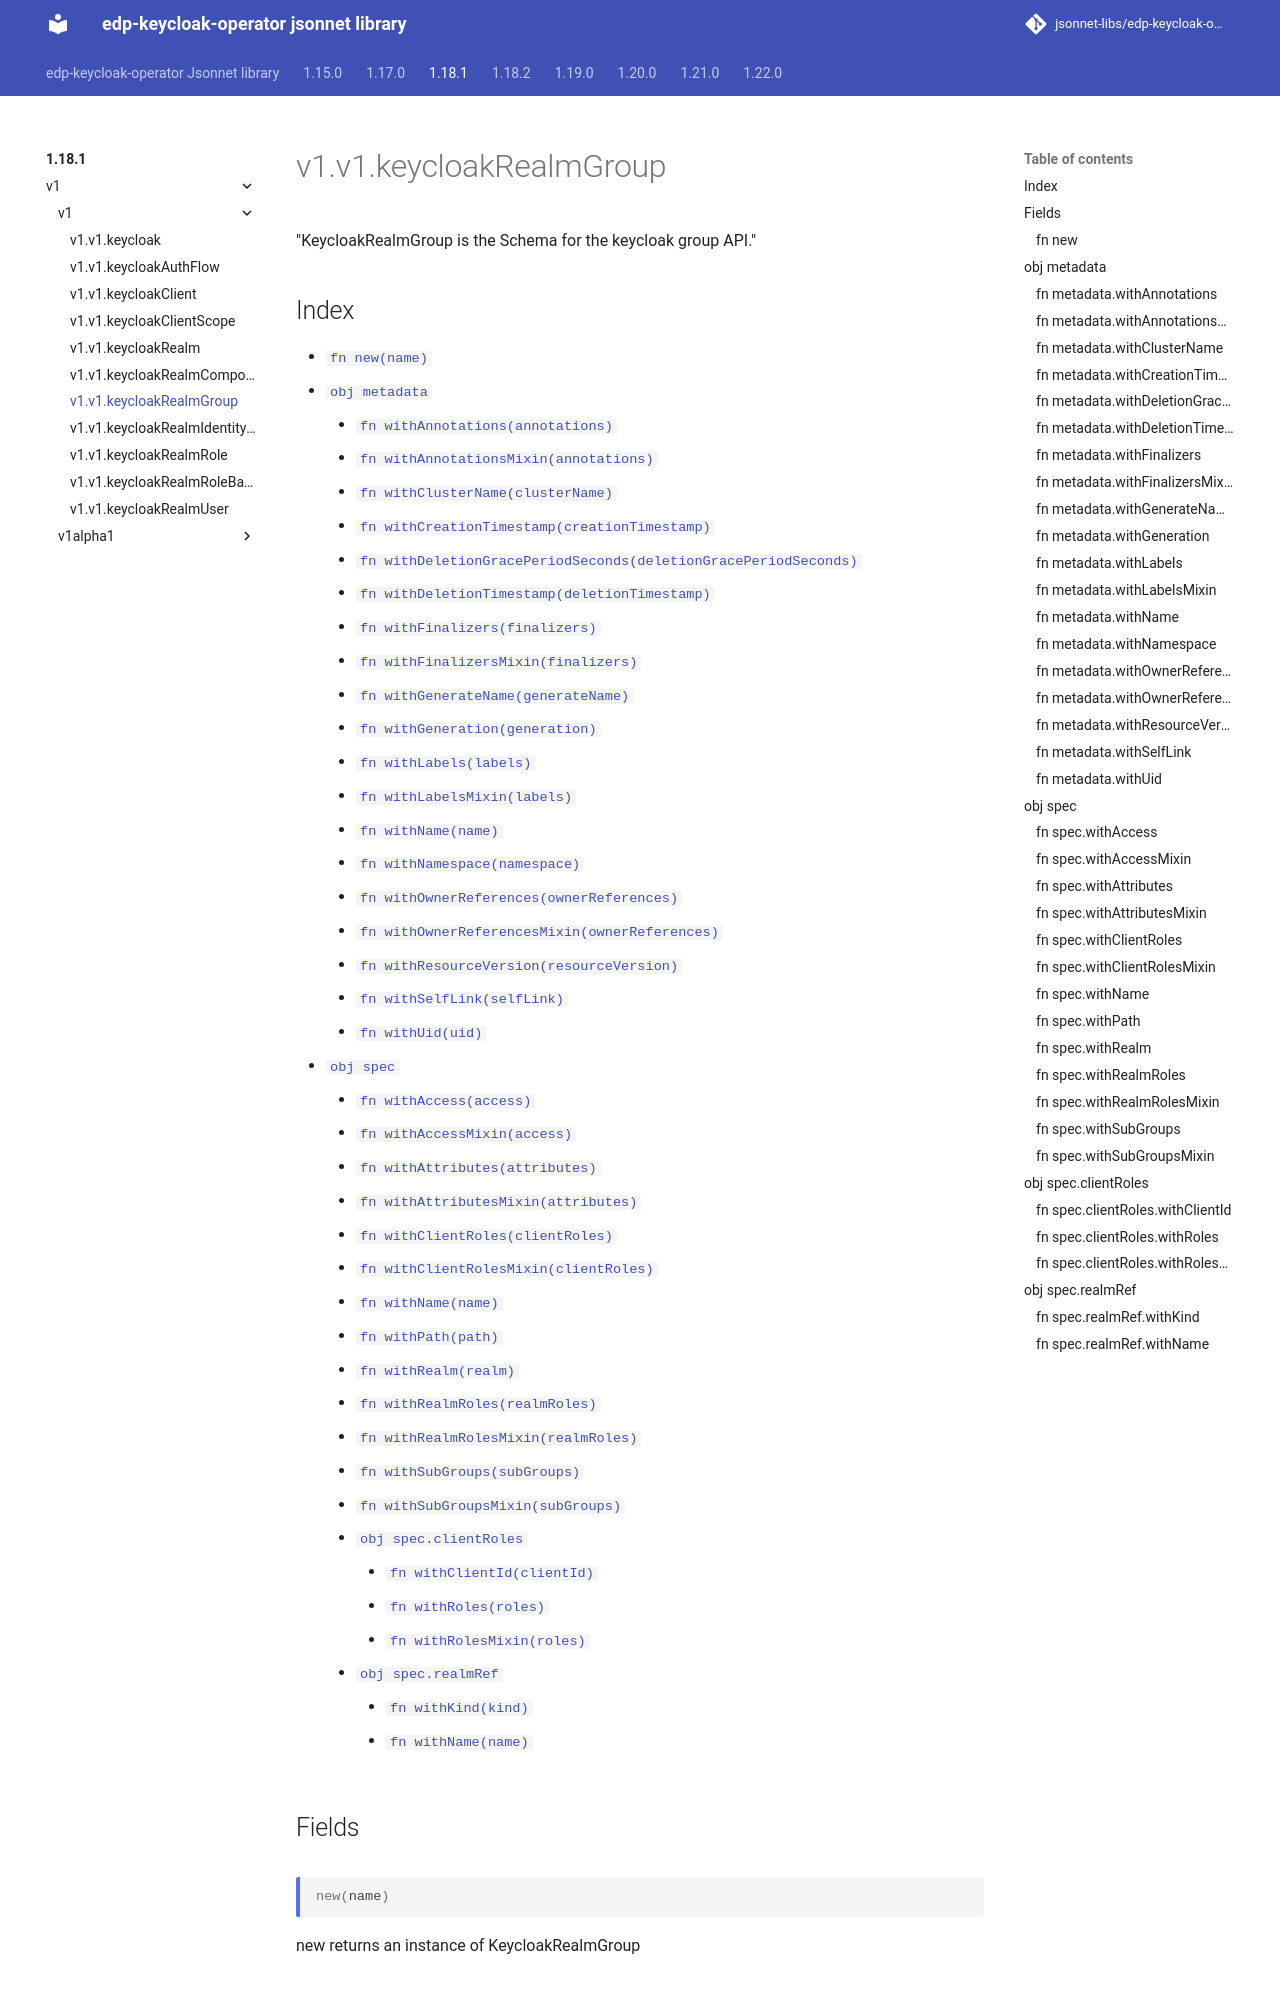

repository: jsonnet-libs/edp-keycloak-operator-libsonnet · page: 1.18.1/v1/v1/keycloakRealmGroup/index.html · generator: mkdocs

---
permalink: /1.18.1/v1/v1/keycloakRealmGroup/
---

# v1.v1.keycloakRealmGroup

"KeycloakRealmGroup is the Schema for the keycloak group API."

## Index

* [`fn new(name)`](#fn-new)
* [`obj metadata`](#obj-metadata)
  * [`fn withAnnotations(annotations)`](#fn-metadatawithannotations)
  * [`fn withAnnotationsMixin(annotations)`](#fn-metadatawithannotationsmixin)
  * [`fn withClusterName(clusterName)`](#fn-metadatawithclustername)
  * [`fn withCreationTimestamp(creationTimestamp)`](#fn-metadatawithcreationtimestamp)
  * [`fn withDeletionGracePeriodSeconds(deletionGracePeriodSeconds)`](#fn-metadatawithdeletiongraceperiodseconds)
  * [`fn withDeletionTimestamp(deletionTimestamp)`](#fn-metadatawithdeletiontimestamp)
  * [`fn withFinalizers(finalizers)`](#fn-metadatawithfinalizers)
  * [`fn withFinalizersMixin(finalizers)`](#fn-metadatawithfinalizersmixin)
  * [`fn withGenerateName(generateName)`](#fn-metadatawithgeneratename)
  * [`fn withGeneration(generation)`](#fn-metadatawithgeneration)
  * [`fn withLabels(labels)`](#fn-metadatawithlabels)
  * [`fn withLabelsMixin(labels)`](#fn-metadatawithlabelsmixin)
  * [`fn withName(name)`](#fn-metadatawithname)
  * [`fn withNamespace(namespace)`](#fn-metadatawithnamespace)
  * [`fn withOwnerReferences(ownerReferences)`](#fn-metadatawithownerreferences)
  * [`fn withOwnerReferencesMixin(ownerReferences)`](#fn-metadatawithownerreferencesmixin)
  * [`fn withResourceVersion(resourceVersion)`](#fn-metadatawithresourceversion)
  * [`fn withSelfLink(selfLink)`](#fn-metadatawithselflink)
  * [`fn withUid(uid)`](#fn-metadatawithuid)
* [`obj spec`](#obj-spec)
  * [`fn withAccess(access)`](#fn-specwithaccess)
  * [`fn withAccessMixin(access)`](#fn-specwithaccessmixin)
  * [`fn withAttributes(attributes)`](#fn-specwithattributes)
  * [`fn withAttributesMixin(attributes)`](#fn-specwithattributesmixin)
  * [`fn withClientRoles(clientRoles)`](#fn-specwithclientroles)
  * [`fn withClientRolesMixin(clientRoles)`](#fn-specwithclientrolesmixin)
  * [`fn withName(name)`](#fn-specwithname)
  * [`fn withPath(path)`](#fn-specwithpath)
  * [`fn withRealm(realm)`](#fn-specwithrealm)
  * [`fn withRealmRoles(realmRoles)`](#fn-specwithrealmroles)
  * [`fn withRealmRolesMixin(realmRoles)`](#fn-specwithrealmrolesmixin)
  * [`fn withSubGroups(subGroups)`](#fn-specwithsubgroups)
  * [`fn withSubGroupsMixin(subGroups)`](#fn-specwithsubgroupsmixin)
  * [`obj spec.clientRoles`](#obj-specclientroles)
    * [`fn withClientId(clientId)`](#fn-specclientroleswithclientid)
    * [`fn withRoles(roles)`](#fn-specclientroleswithroles)
    * [`fn withRolesMixin(roles)`](#fn-specclientroleswithrolesmixin)
  * [`obj spec.realmRef`](#obj-specrealmref)
    * [`fn withKind(kind)`](#fn-specrealmrefwithkind)
    * [`fn withName(name)`](#fn-specrealmrefwithname)

## Fields

### fn new

```ts
new(name)
```

new returns an instance of KeycloakRealmGroup

## obj metadata

"ObjectMeta is metadata that all persisted resources must have, which includes all objects users must create."
